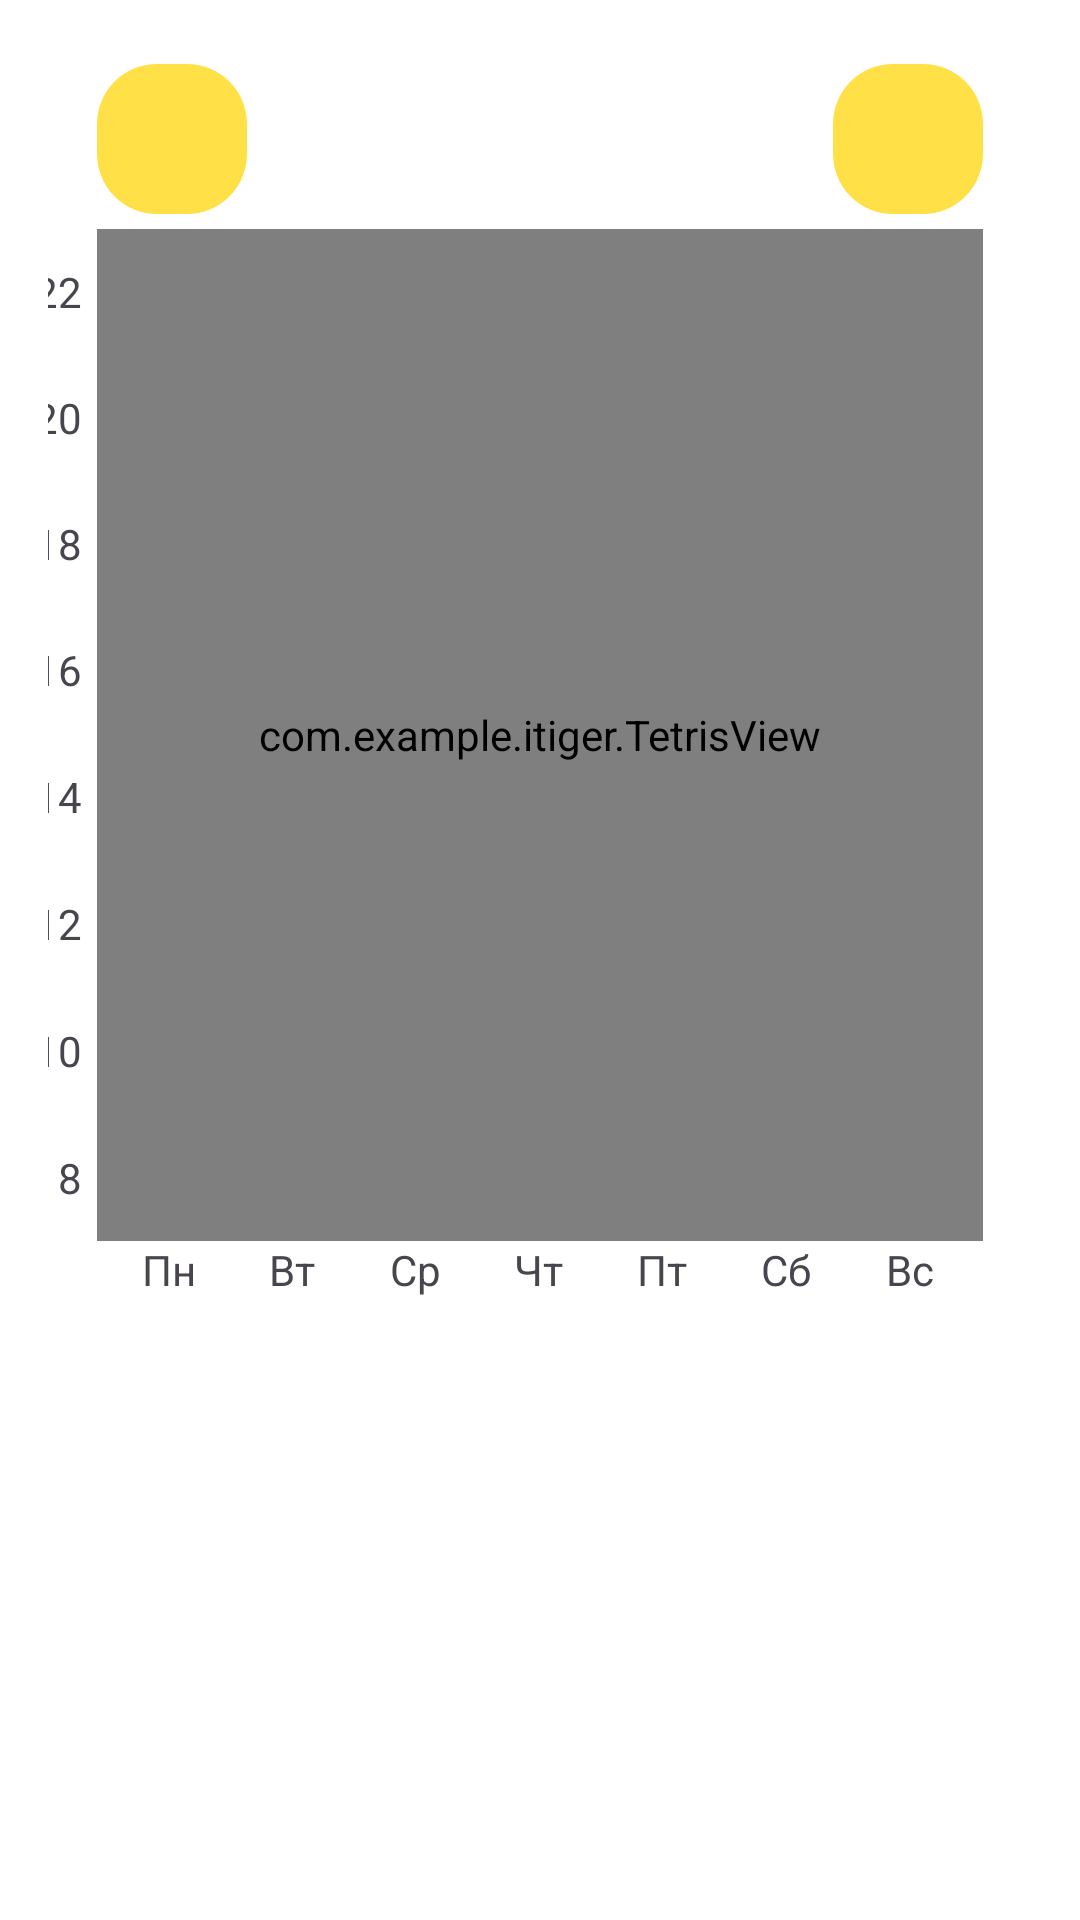

This screen was rendered from an Android layout file. Write that file and the resources it references.
<!-- AndroidManifest.xml: application theme Theme.ITiger -->
<!-- res/layout/activity_week_tetris.xml -->
<?xml version="1.0" encoding="utf-8"?>
<androidx.constraintlayout.widget.ConstraintLayout xmlns:android="http://schemas.android.com/apk/res/android"
    xmlns:app="http://schemas.android.com/apk/res-auto"
    xmlns:tools="http://schemas.android.com/tools"
    android:layout_width="match_parent"
    android:layout_height="match_parent"
    android:background="@color/white"
    android:padding="16dp"
    tools:context=".WeekTetrisActivity">

    <androidx.appcompat.widget.AppCompatImageButton
        android:id="@+id/btnPreviousWeek"
        android:layout_width="50dp"
        android:layout_height="50dp"
        android:background="@drawable/move_button"
        android:padding="15dp"
        android:scaleType="fitXY"
        android:layout_marginBottom="5dp"
        android:src="@drawable/baseline_arrow_back_ios_new_24"
        app:layout_constraintBottom_toTopOf="@+id/weekTetrisView"
        app:layout_constraintStart_toStartOf="@+id/weekTetrisView" />

    <TextView
        android:id="@+id/tvWeekPeriod"
        android:layout_width="wrap_content"
        android:layout_height="wrap_content"
        android:layout_marginHorizontal="16dp"
        android:textSize="18sp"
        app:layout_constraintBottom_toTopOf="@+id/weekTetrisView"
        app:layout_constraintEnd_toStartOf="@+id/btnNextWeek"
        app:layout_constraintStart_toEndOf="@+id/btnPreviousWeek"
        app:layout_constraintTop_toTopOf="@+id/btnNextWeek" />

    <androidx.appcompat.widget.AppCompatImageButton
        android:id="@+id/btnNextWeek"
        android:layout_width="50dp"
        android:layout_height="50dp"
        android:background="@drawable/move_button"
        android:padding="15dp"
        android:scaleType="fitXY"
        android:layout_marginBottom="5dp"
        android:src="@drawable/baseline_arrow_forward_ios_24"
        app:layout_constraintBottom_toTopOf="@+id/weekTetrisView"
        app:layout_constraintEnd_toEndOf="@+id/weekTetrisView" />

    <com.example.itiger.TetrisView
        android:id="@+id/weekTetrisView"
        android:layout_width="0dp"
        android:layout_height="0dp"
        android:layout_marginBottom="150dp"
        android:background="@color/white"
        app:layout_constraintBottom_toBottomOf="parent"
        app:layout_constraintDimensionRatio="7:8"
        app:layout_constraintEnd_toEndOf="parent"
        app:layout_constraintStart_toStartOf="parent"
        app:layout_constraintTop_toTopOf="parent"
        app:layout_constraintWidth_percent="0.9" />

    <LinearLayout
        android:id="@+id/weekLabels"
        android:layout_width="match_parent"
        android:layout_height="wrap_content"
        android:layout_marginHorizontal="20dp"
        android:gravity="center"
        android:orientation="horizontal"
        app:layout_constraintEnd_toStartOf="@+id/weekTetrisView"
        app:layout_constraintStart_toEndOf="@+id/weekTetrisView"
        app:layout_constraintTop_toBottomOf="@+id/weekTetrisView">

        <TextView
            android:layout_width="0dp"
            android:layout_height="wrap_content"
            android:layout_weight="1"
            android:gravity="center"
            android:text="Пн" />

        <TextView
            android:layout_width="0dp"
            android:layout_height="wrap_content"
            android:layout_weight="1"
            android:gravity="center"
            android:text="Вт" />

        <TextView
            android:layout_width="0dp"
            android:layout_height="wrap_content"
            android:layout_weight="1"
            android:gravity="center"
            android:text="Ср" />

        <TextView
            android:layout_width="0dp"
            android:layout_height="wrap_content"
            android:layout_weight="1"
            android:gravity="center"
            android:text="Чт" />

        <TextView
            android:layout_width="0dp"
            android:layout_height="wrap_content"
            android:layout_weight="1"
            android:gravity="center"
            android:text="Пт" />

        <TextView
            android:layout_width="0dp"
            android:layout_height="wrap_content"
            android:layout_weight="1"
            android:gravity="center"
            android:text="Сб" />

        <TextView
            android:layout_width="0dp"
            android:layout_height="wrap_content"
            android:layout_weight="1"
            android:gravity="center"
            android:text="Вс" />
    </LinearLayout>

    <LinearLayout
        android:id="@+id/timeLabels"
        android:layout_width="wrap_content"
        android:layout_height="0dp"
        android:layout_marginEnd="5dp"
        android:gravity="end"
        android:orientation="vertical"
        app:layout_constraintBottom_toBottomOf="@+id/weekTetrisView"
        app:layout_constraintEnd_toStartOf="@+id/weekTetrisView"
        app:layout_constraintTop_toTopOf="@+id/weekTetrisView">

        <TextView
            android:layout_width="wrap_content"
            android:layout_height="0dp"
            android:layout_weight="1"
            android:gravity="center|end"
            android:text="22" />

        <TextView
            android:layout_width="wrap_content"
            android:layout_height="0dp"
            android:layout_weight="1"
            android:gravity="center|end"
            android:text="20" />

        <TextView
            android:layout_width="wrap_content"
            android:layout_height="0dp"
            android:layout_weight="1"
            android:gravity="center|end"
            android:text="18" />

        <TextView
            android:layout_width="wrap_content"
            android:layout_height="0dp"
            android:layout_weight="1"
            android:gravity="center|end"
            android:text="16" />

        <TextView
            android:layout_width="wrap_content"
            android:layout_height="0dp"
            android:layout_weight="1"
            android:gravity="center|end"
            android:text="14" />

        <TextView
            android:layout_width="wrap_content"
            android:layout_height="0dp"
            android:layout_weight="1"
            android:gravity="center|end"
            android:text="12" />

        <TextView
            android:layout_width="wrap_content"
            android:layout_height="0dp"
            android:layout_weight="1"
            android:gravity="center|end"
            android:text="10" />

        <TextView
            android:layout_width="wrap_content"
            android:layout_height="0dp"
            android:layout_weight="1"
            android:gravity="center|end"
            android:text="8" />
    </LinearLayout>

</androidx.constraintlayout.widget.ConstraintLayout>
<!-- resources referenced by this layout -->
<resources>
  <color name="white">#FFFFFF</color>
  <!-- drawable move_button (drawable) -->
  <?xml version="1.0" encoding="utf-8"?>
  <shape xmlns:android="http://schemas.android.com/apk/res/android" android:shape="rectangle">
      <corners android:radius="20dp"/>
      <solid android:color="#FFE147"/>
  </shape>
  <style name="Theme.ITiger" parent="Base.Theme.ITiger" />
  <style name="Base.Theme.ITiger" parent="Theme.Material3.DayNight.NoActionBar">
          
          
      </style>
</resources>
